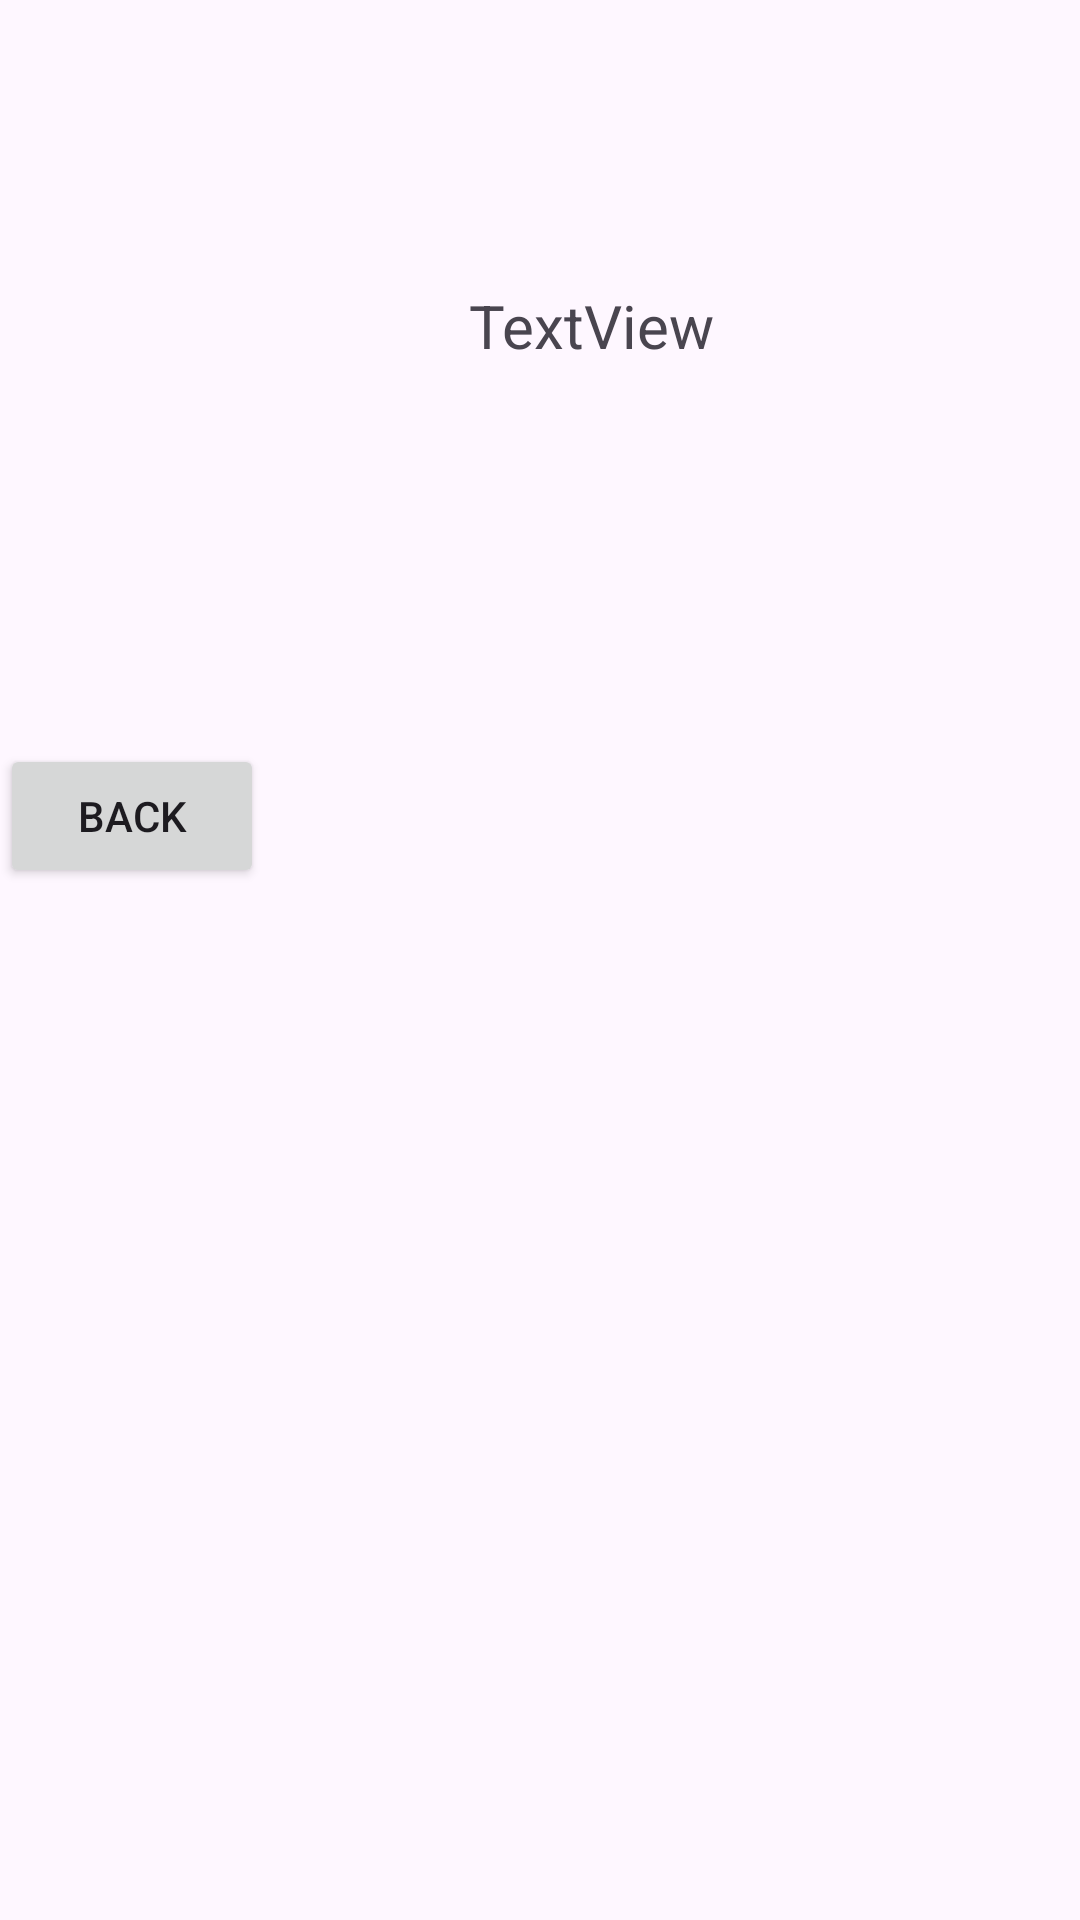

This screen was rendered from an Android layout file. Write that file and the resources it references.
<!-- AndroidManifest.xml: application theme Theme.Chương4 -->
<!-- res/layout/layout_ketqua_im.xml -->
<?xml version="1.0" encoding="utf-8"?>
<androidx.constraintlayout.widget.ConstraintLayout xmlns:android="http://schemas.android.com/apk/res/android"
    xmlns:app="http://schemas.android.com/apk/res-auto"
    xmlns:tools="http://schemas.android.com/tools"
    android:layout_width="match_parent"
    android:layout_height="match_parent">


    <TextView
        android:id="@+id/textViewResult"
        android:layout_width="227dp"
        android:layout_height="57dp"
        android:layout_marginStart="109dp"
        android:layout_marginTop="80dp"
        android:layout_marginEnd="75dp"
        android:gravity="center"
        android:text="TextView"
        android:textSize="20sp"
        app:layout_constraintEnd_toEndOf="parent"
        app:layout_constraintStart_toStartOf="parent"
        app:layout_constraintTop_toTopOf="parent" />

    <Button
        android:id="@+id/BackResultIm"
        android:layout_width="wrap_content"
        android:layout_height="wrap_content"
        android:layout_marginTop="248dp"
        android:layout_marginEnd="328dp"
        android:text="Back"
        app:layout_constraintEnd_toEndOf="parent"
        app:layout_constraintHorizontal_bias="0.0"
        app:layout_constraintStart_toStartOf="parent"
        app:layout_constraintTop_toTopOf="parent" />
</androidx.constraintlayout.widget.ConstraintLayout>
<!-- resources referenced by this layout -->
<resources>
  <style name="Theme.Chương4" parent="Base.Theme.Chương4" />
  <style name="Base.Theme.Chương4" parent="Theme.Material3.DayNight.NoActionBar">
          
          
      </style>
</resources>
